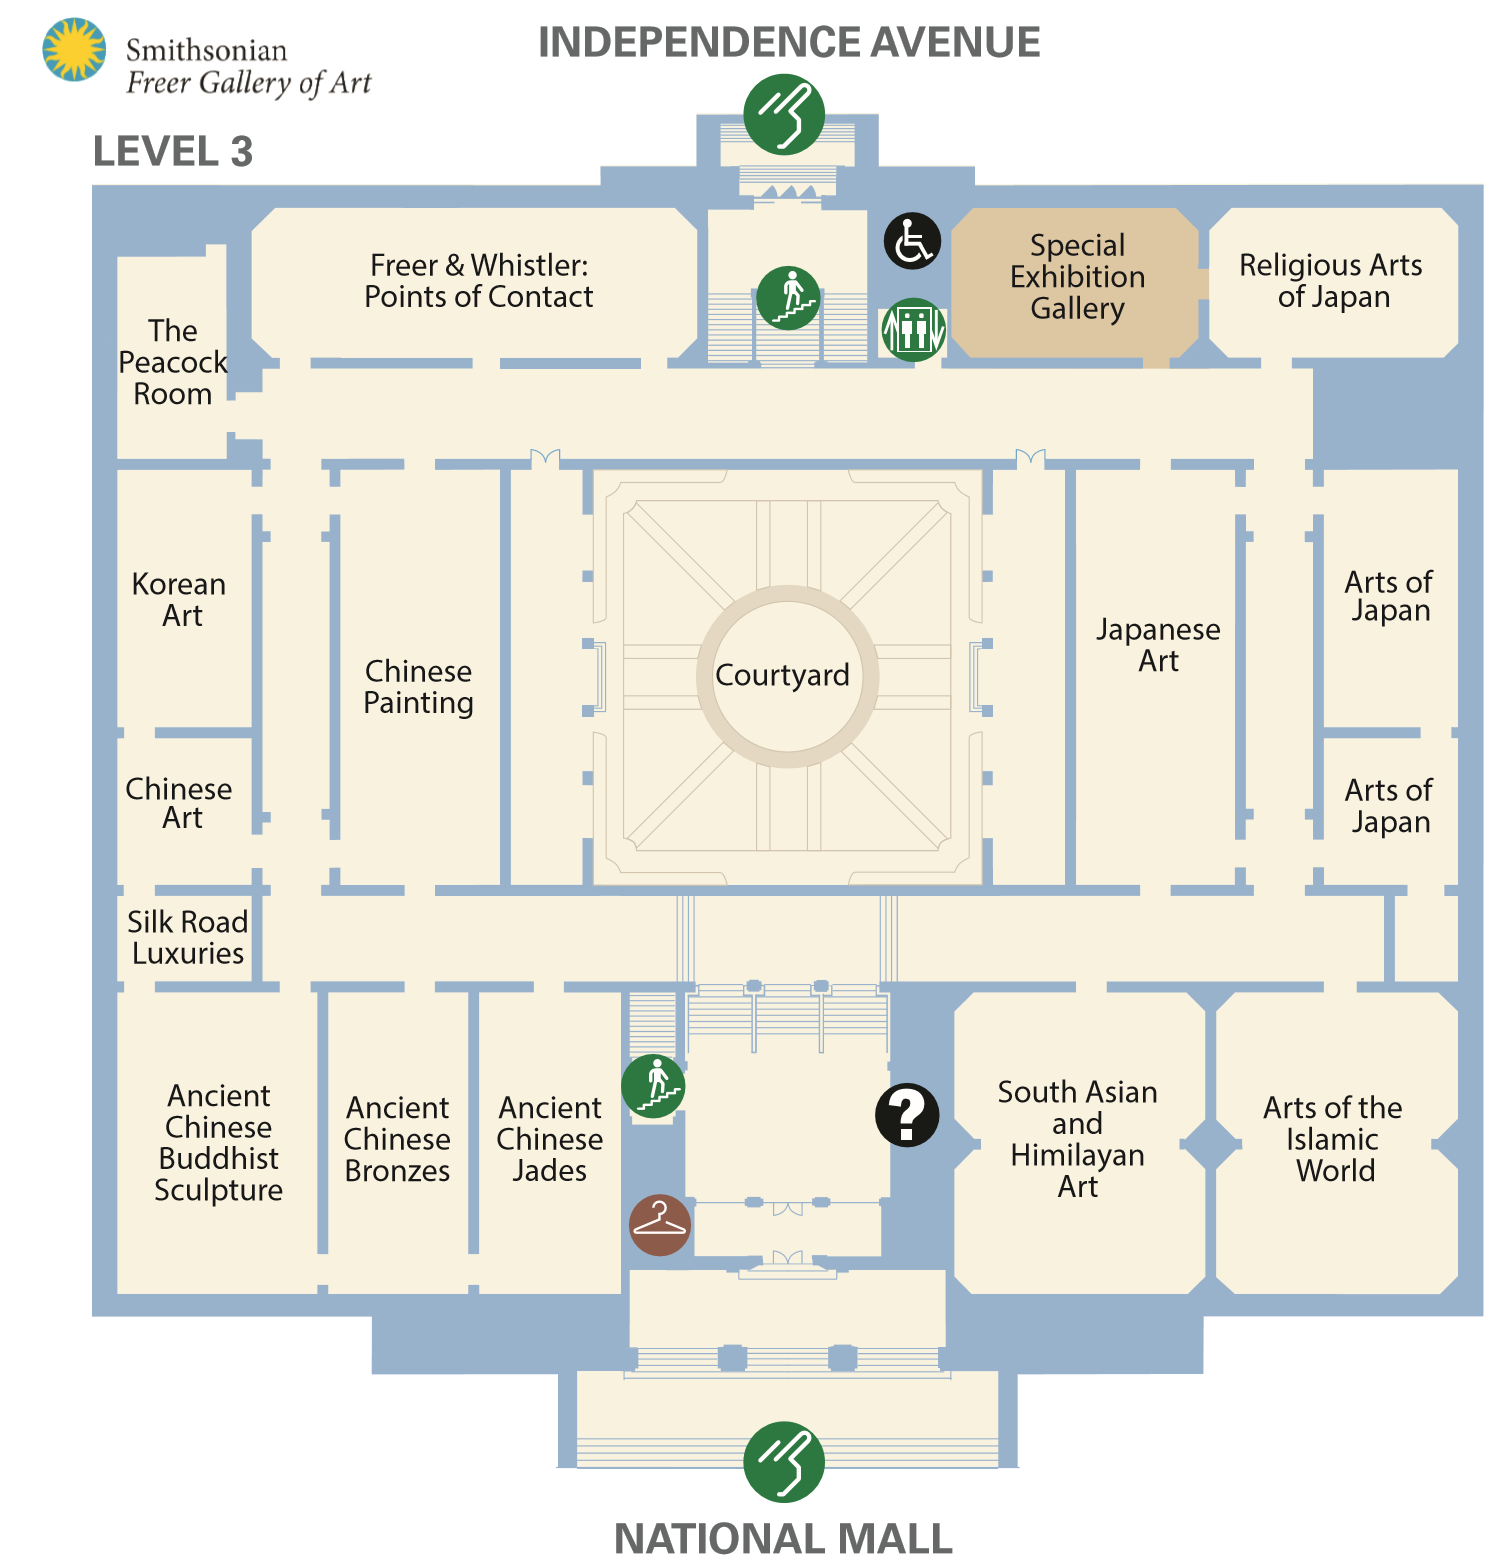

The data file committed next to this chart (first rows):
RoomNum, Name, Theme, Open, Special Exhibit, Museum, Top, Bottom, Left, Right, Area
300, Courtyard, Garden, No, No, Freer, 470, 884, 512, 1066, 229,356
301, Special Exhibition Gallery, , No, No, Freer, 208, 358, 952, 1197, 36,750
302, Religious Arts of Japan, Japanese Religious Art, No, No, Freer, 208, 358, 1208, 1458, 37,500
303, Arts of Japan 1, Japanese Paintings, No, No, Freer, 470, 726, 1325, 1458, 34,048
304, Arts of Japan 2, Japanese Paintings, No, No, Freer, 737, 884, 1325, 1458, 19,551
305, Japanese Art, Japanese Paintings, No, No, Freer, 470, 884, 1075, 1234, 65,826
306, Empty?, , No, No, Freer, 749, 982, 1396, 1458, 14,446
307, Arts of the Islamic World, Islamic Art, No, No, Freer, 993, 1294, 1217, 1458, 72,541
308, South Asian and Himilayan Art, South Asian and Himilayan Art, No, No, Freer, 993, 1294, 954, 1206, 75,852
309, Ancient Chinese Jades, Ancient Chinese Artifacts, No, No, Freer, 993, 1294, 478, 620, 42,742
310, Ancient Chinese Bronzes, Ancient Chinese Artifacts, No, No, Freer, 993, 1294, 327, 467, 42,140
311, Ancient Chinese Buddhist Sculpture, Ancient Chinese Buddhist Sculpture, No, No, Freer, 993, 1294, 118, 317, 59,899
312, Silk Road Luxuries, Asian Art, No, No, Freer, 749, 982, 118, 251, 30,989
313, Chinese Art, Chinese Art, No, No, Freer, 738, 884, 118, 251, 19,418
314, Chinese Paintings, Chinese Paintings, No, No, Freer, 470, 884, 340, 500, 66,240
315, Korean Art, Korean Art, No, No, Freer, 470, 727, 118, 251, 34,181
316, The Peacock Room, Whistler, No, No, Freer, 257, 459, 118, 225, 21,614
317, Freer & Whistler: Points of Contact, Whistler, No, No, Freer, 208, 358, 253, 695, 66,300
318, Lobby, , No, No, Freer, 993, 1200, 688, 889, 41,607
